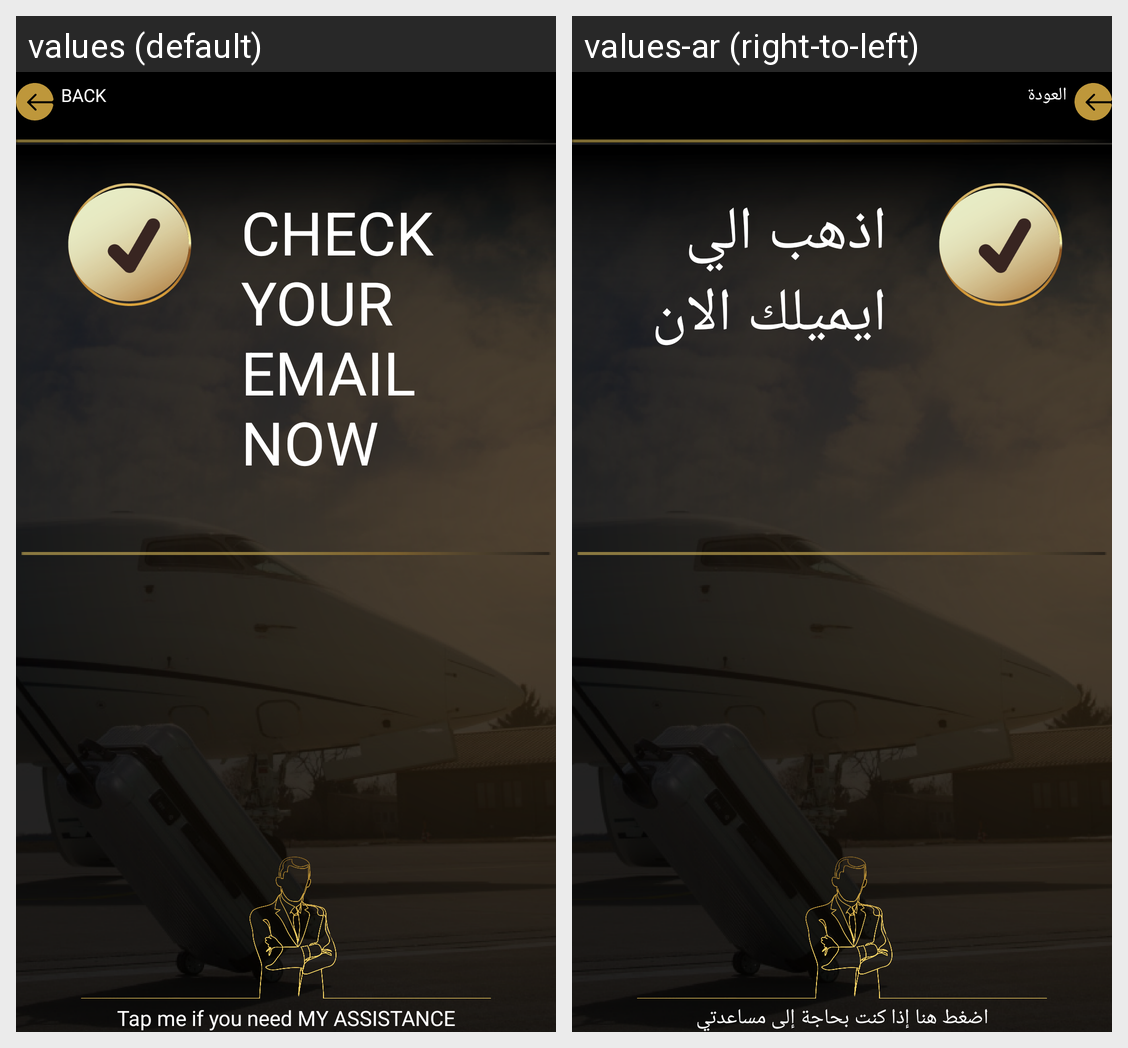

This grid shows one Android layout under two languages. Give, for every string resource on the screen, its name, the default text and each shown locale's text.
Android screen res/layout/activity_flight_details.xml rendered under 2 locales, left to right: values (default), values-ar (right-to-left). Device: Nexus 5 (rendered at 1080×1920; each locale shown at half size, 540×960, under a caption strip naming it); theme AppTheme.
Strings drawn on this screen, with the default value and each locale's value (text and hints the layout hard-codes, and strings that could not be matched under every locale, appear in the picture but are not listed):

back
  values: BACK
  values-ar: العودة

check_your_email_now
  values: CHECK YOUR EMAIL NOW
  values-ar: اذهب الي ايميلك الان

tap_me_if_you_need_my_assistance
  values: Tap me if you need MY ASSISTANCE
  values-ar: اضغط هنا إذا كنت بحاجة إلى مساعدتي
